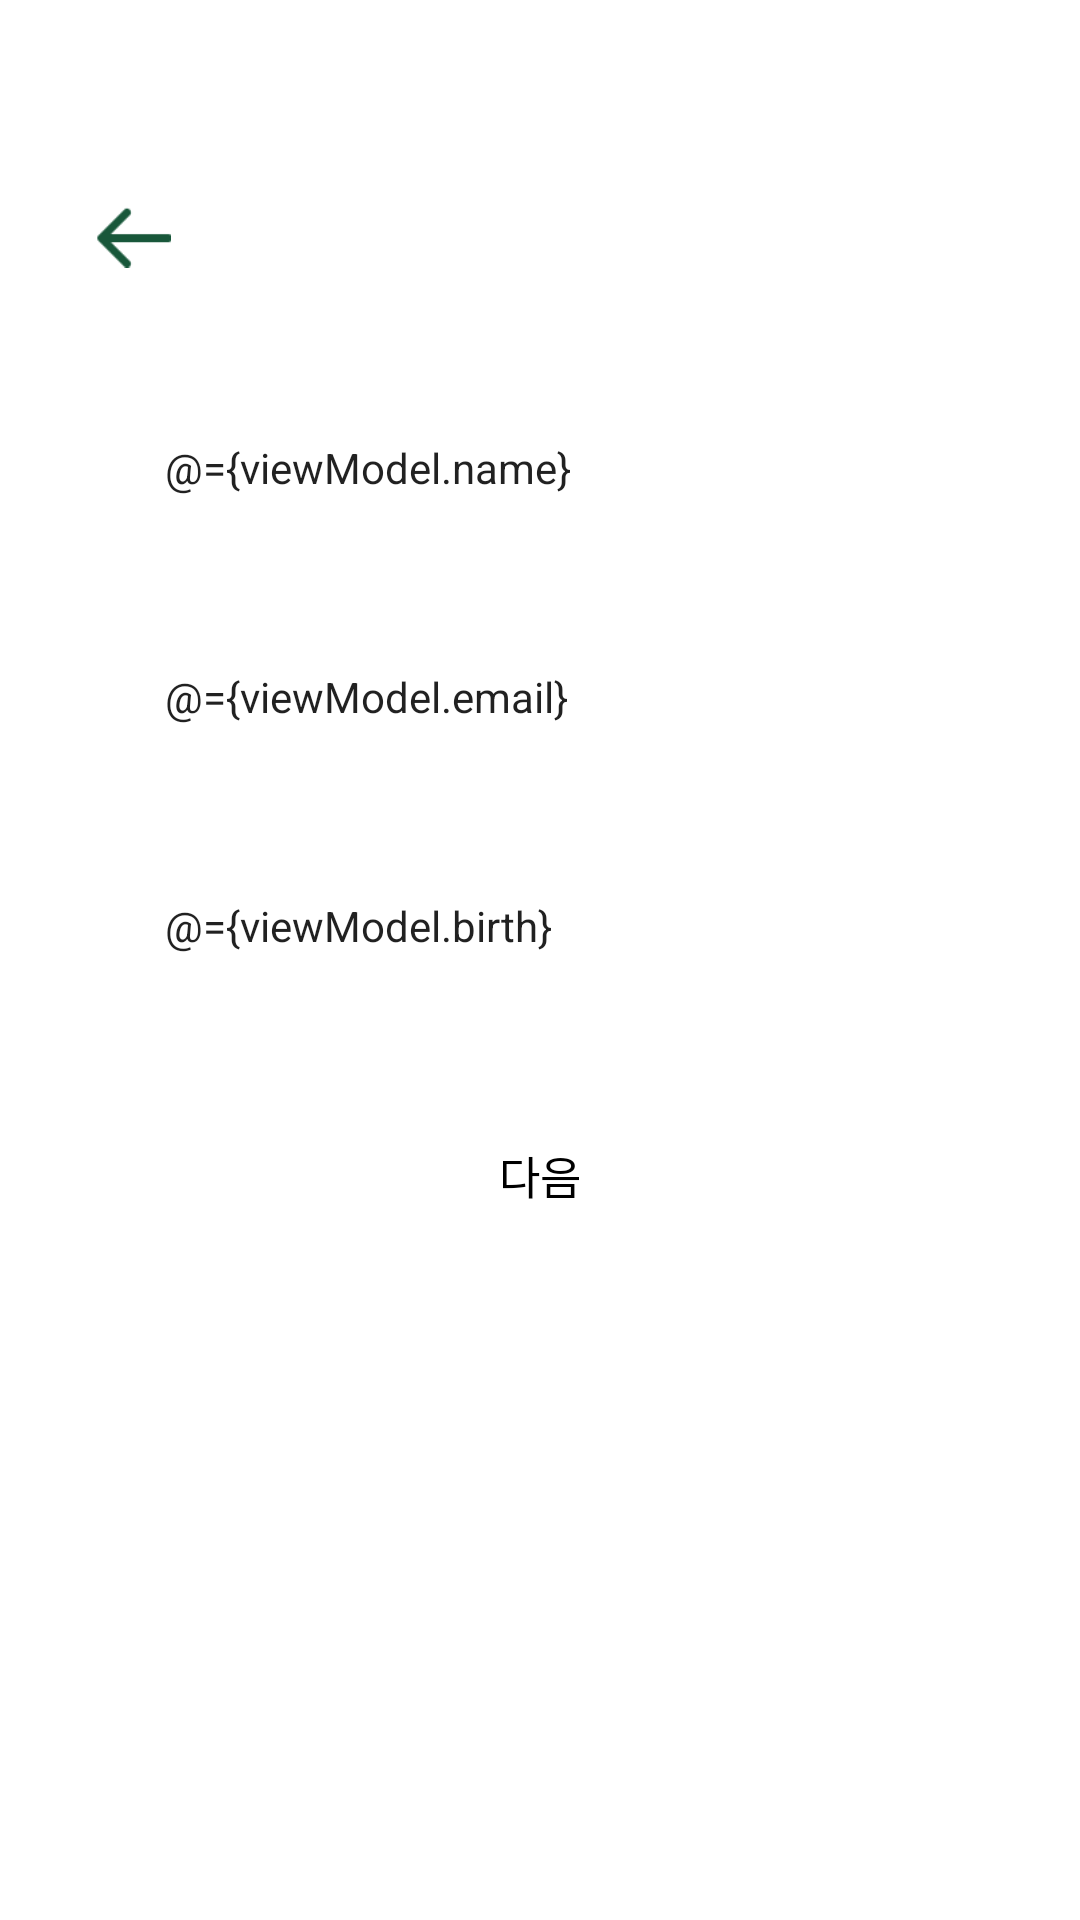

The Android layout XML behind this screen, and the referenced resources:
<!-- AndroidManifest.xml: application theme Theme.OffOff_Android -->
<!-- res/layout/fragment_signup_step2.xml -->
<?xml version="1.0" encoding="utf-8"?>
<layout xmlns:android="http://schemas.android.com/apk/res/android"
    xmlns:app="http://schemas.android.com/apk/res-auto"
    xmlns:tools="http://schemas.android.com/tools"
    tools:context=".views.ui.member.SignupStep2Fragment">

    <data>

        <variable
            name="viewModel"
            type="com.yuuuzzzin.offoff_android.viewmodel.SignupViewModel" />
    </data>

    <androidx.constraintlayout.widget.ConstraintLayout
        android:layout_width="match_parent"
        android:layout_height="wrap_content">

        <ImageButton
            android:id="@+id/bt_back"
            android:layout_width="25dp"
            android:layout_height="wrap_content"
            android:layout_marginStart="32dp"
            android:layout_marginTop="56dp"
            android:backgroundTint="@android:color/transparent"
            android:contentDescription="@string/button_back"
            android:padding="0dp"
            android:scaleType="centerInside"
            android:src="@drawable/ic_arrow_back"
            app:layout_constraintStart_toStartOf="parent"
            app:layout_constraintTop_toTopOf="parent" />

        <EditText
            android:id="@+id/et_name"
            android:layout_width="match_parent"
            android:layout_height="40dp"
            android:layout_marginHorizontal="32dp"
            android:layout_marginTop="136dp"
            android:background="@drawable/layout_edit_text"
            android:hint="@string/name"
            android:importantForAutofill="no"
            android:inputType="text"
            android:maxLength="20"
            android:maxLines="1"
            android:paddingHorizontal="23dp"
            android:privateImeOptions="defaultInputmode=korean"
            android:text="@={viewModel.name}"
            android:textColorHint="@color/white4"
            android:textSize="14sp"
            app:layout_constraintEnd_toEndOf="parent"
            app:layout_constraintStart_toStartOf="parent"
            app:layout_constraintTop_toTopOf="parent" />

        <TextView
            android:id="@+id/tv_name"
            android:layout_width="wrap_content"
            android:layout_height="wrap_content"
            android:layout_marginStart="40dp"
            android:layout_marginTop="2dp"
            android:textColor="@color/white5"
            android:textSize="12sp"
            app:layout_constraintStart_toStartOf="parent"
            app:layout_constraintTop_toBottomOf="@id/et_name" />

        <EditText
            android:id="@+id/et_email"
            android:layout_width="match_parent"
            android:layout_height="40dp"
            android:layout_marginHorizontal="32dp"
            android:layout_marginTop="18dp"
            android:background="@drawable/layout_edit_text"
            android:hint="@string/email_hint"
            android:importantForAutofill="no"
            android:inputType="textEmailAddress"
            android:maxLines="1"
            android:paddingHorizontal="23dp"
            android:text="@={viewModel.email}"
            android:textColorHint="@color/white4"
            android:textSize="14sp"
            app:layout_constraintEnd_toEndOf="parent"
            app:layout_constraintStart_toStartOf="parent"
            app:layout_constraintTop_toBottomOf="@id/tv_name" />

        <TextView
            android:id="@+id/tv_email"
            android:layout_width="wrap_content"
            android:layout_height="wrap_content"
            android:layout_marginStart="40dp"
            android:layout_marginTop="2dp"
            android:textColor="@color/white5"
            android:textSize="12sp"
            app:layout_constraintStart_toStartOf="parent"
            app:layout_constraintTop_toBottomOf="@id/et_email" />

        <EditText
            android:id="@+id/et_birth"
            android:layout_width="match_parent"
            android:layout_height="40dp"
            android:layout_marginHorizontal="32dp"
            android:layout_marginTop="18dp"
            android:background="@drawable/layout_edit_text"
            android:cursorVisible="false"
            android:focusableInTouchMode="false"
            android:hint="@string/birth"
            android:importantForAutofill="no"
            android:inputType="text"
            android:maxLength="20"
            android:paddingHorizontal="23dp"
            android:text="@={viewModel.birth}"
            android:textColorHint="@color/white4"
            android:textSize="14sp"
            app:layout_constraintEnd_toEndOf="parent"
            app:layout_constraintStart_toStartOf="parent"
            app:layout_constraintTop_toBottomOf="@id/tv_email" />

        <TextView
            android:id="@+id/tv_birth"
            android:layout_width="wrap_content"
            android:layout_height="wrap_content"
            android:layout_marginStart="40dp"
            android:layout_marginTop="2dp"
            android:textColor="@color/white5"
            android:textSize="12sp"
            app:layout_constraintStart_toStartOf="parent"
            app:layout_constraintTop_toBottomOf="@id/et_birth" />

        <Button
            android:id="@+id/bt_next"
            android:layout_width="match_parent"
            android:layout_height="40dp"
            android:layout_marginHorizontal="32dp"
            android:layout_marginTop="25dp"
            android:background="@drawable/layout_button_round_enabled"
            android:enabled="@{viewModel.step2Success}"
            android:includeFontPadding="false"
            android:padding="0dp"
            android:text="@string/next"
            android:textSize="15sp"
            app:layout_constraintEnd_toEndOf="parent"
            app:layout_constraintStart_toStartOf="parent"
            app:layout_constraintTop_toBottomOf="@id/tv_birth" />

    </androidx.constraintlayout.widget.ConstraintLayout>
</layout>
<!-- resources referenced by this layout -->
<resources>
  <color name="white4">#C4C4C4</color>
  <color name="white5">#626365</color>
  <!-- drawable ic_arrow_back: png bitmap (drawable, 555 bytes) -->
  <!-- drawable layout_button_round_enabled (drawable) -->
  <?xml version="1.0" encoding="utf-8"?>
  <selector xmlns:android="http://schemas.android.com/apk/res/android">
      <item android:drawable="@drawable/layout_button_round_green" android:state_enabled="true" />
      <item android:drawable="@drawable/layout_button_round_green1" android:state_enabled="false" />
  </selector>
  <string name="birth">생년월일</string>
  <string name="button_back">button_back</string>
  <string name="email_hint">이메일 (ex: abcd@abcd.com)</string>
  <string name="name">이름</string>
  <string name="next">다음</string>
  <style name="Theme.OffOff_Android" parent="Theme.MaterialComponents.Light.NoActionBar">
          
          <item name="colorPrimary">@color/green</item>
          <item name="colorPrimaryVariant">@color/green</item>
          <item name="colorOnPrimary">@color/white</item>
          <item name="android:windowDisablePreview">true</item>
          
          <item name="colorSecondary">@color/teal_200</item>
          <item name="colorSecondaryVariant">@color/teal_700</item>
          <item name="colorOnSecondary">@color/black</item>
          
          <item name="android:statusBarColor" tools:targetApi="l">?attr/colorPrimaryVariant</item>
          
          <item name="android:datePickerStyle">@style/MyDatePicker</item>
          <item name="android:textViewStyle">@style/RobotoTextViewStyle</item>
          <item name="android:buttonStyle">@style/RobotoButtonStyle</item>
  
      </style>
  <!-- drawable layout_button_round_green1 (drawable) -->
  <?xml version="1.0" encoding="utf-8"?>
  <shape xmlns:android="http://schemas.android.com/apk/res/android"
      android:shape="rectangle">
      <solid android:color="@color/green1" />
      <corners android:radius="20dp" />
  </shape>
  <color name="green">#18573A</color>
  <color name="white">#FFFFFFFF</color>
  <color name="teal_200">#FF03DAC5</color>
  <color name="teal_700">#FF018786</color>
  <color name="black">#FF000000</color>
  <style name="MyDatePicker" parent="android:Widget.Material.Light.DatePicker" tools:targetApi="lollipop">
          <item name="android:datePickerMode">spinner</item>
          <item name="colorControlNormal">@color/green</item>
          <item name="colorAccent">@color/green</item>
      </style>
  <style name="RobotoTextViewStyle" parent="android:Widget.TextView">
          <item name="android:fontFamily">sans-serif</item>
      </style>
  <style name="RobotoButtonStyle" parent="android:Widget.Button">
          <item name="android:fontFamily">sans-serif</item>
      </style>
  <color name="green1">#BAC9C2</color>
</resources>
